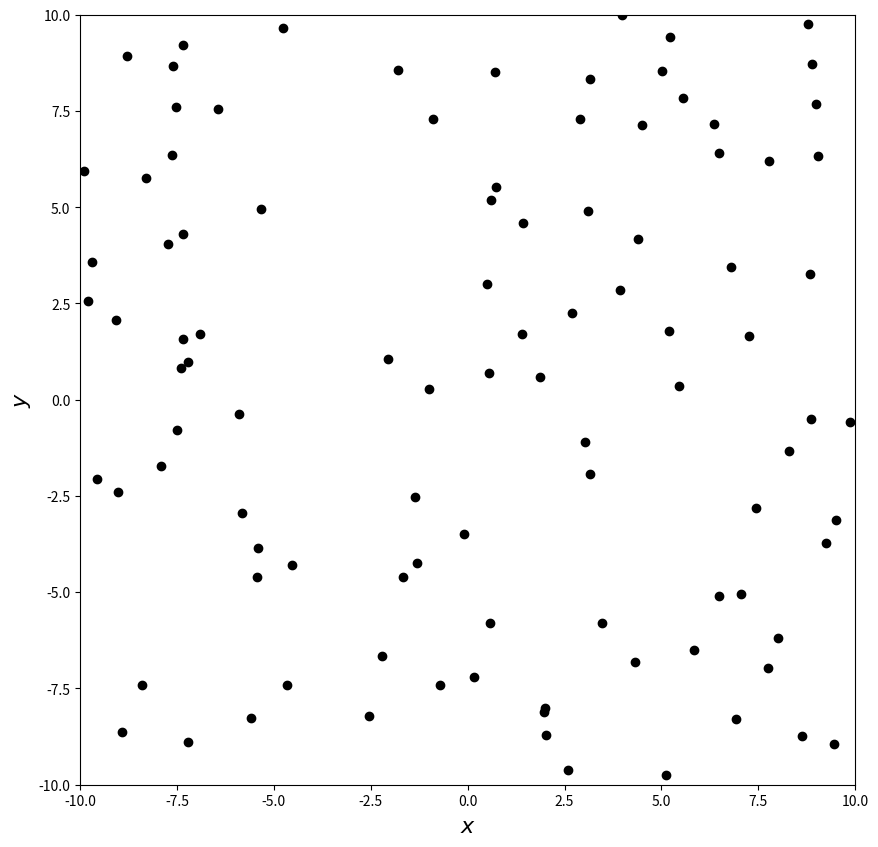

This chart was generated by the following Python code:
import numpy as np
import time
from matplotlib.pyplot import figure, show

#Prototype of a cell object
class Cell:
    def __init__(self,midR,L,parent=None,):
        self.parent = parent #parent of the current cell
        
        #Physical quantities
        self.M = None #total mass contained within the cell
        self.R_CM = None #location of the center of mass of the cell

        #Geometrical quantities
        self.midR = midR #coordinate location of the cell's center
        self.L = L #length of the cell's sides

def Tree(root, particles):
    obj.append(root)

    if root.parent == None: 
        Tree(Cell(root.midR + np.array([-root.L / 2,root.L / 2]),root.L / 2,parent=root),particles)
        Tree(Cell(root.midR + np.array([root.L / 2,root.L / 2]),root.L / 2,parent=root),particles)
        Tree(Cell(root.midR + np.array([root.L / 2,-root.L / 2]),root.L / 2,parent=root),particles)
        Tree(Cell(root.midR + np.array([-root.L / 2,-root.L / 2]),root.L / 2,parent=root),particles)

    # Init
    pcount = 0

    # Check if more than 1 particles inside square
    for p in particles:
        if (root.midR - root.L)[0] < p[0] < root.midR[0] and (root.midR + root.L)[1] > p[1] > root.midR[1]:
            pcount += 1
        elif root.midR[0] < p[0] < (root.midR + root.L)[0] and (root.midR + root.L)[1] > p[1] > root.midR[1]:
            pcount += 1
        elif root.midR[0] < p[0] < (root.midR + root.L)[0] and (root.midR - root.L)[1] > p[1] > root.midR[1]:
            pcount += 1
        elif (root.midR - root.L)[0] < p[0] < root.midR[0] and (root.midR - root.L)[1] > p[1] > root.midR[1]:
            pcount += 1


        if pcount > 1:
            Tree(Cell(root.midR + np.array([-root.L / 2,root.L / 2]),root.L / 2,parent=root),particles)
            Tree(Cell(root.midR + np.array([root.L / 2,root.L / 2]),root.L / 2,parent=root),particles)
            Tree(Cell(root.midR + np.array([root.L / 2,-root.L / 2]),root.L / 2,parent=root),particles)
            Tree(Cell(root.midR + np.array([-root.L / 2,-root.L / 2]),root.L / 2,parent=root),particles)
            break;






if __name__ == "__main__":
    particles = [(20 * np.random.random() - 10, 20 * np.random.random() - 10) for i in range(100)]

    fig = figure(figsize=(10, 10))
    frame = fig.add_subplot(1,1,1)
    frame.scatter([particles[i][0] for i in range(100)],[particles[i][1] for i in range(100)], color='k')
    frame.set_xlim(-10, 10)
    frame.set_ylim(-10, 10)
    frame.set_xlabel(r"$x$", fontsize=16)
    frame.set_ylabel(r"$y$", fontsize=16)
    show()


    obj = []
    #x, y = (20*np.random.random(size=10)-10, 20*np.random.random(size=10)-10)

    ROOT = Cell(np.array([0,0]),10,parent=None)
    Tree(ROOT, particles)

    print(len(obj))
    
    # Test print all lengths of objects
    for o in obj:
        print(o.L)
